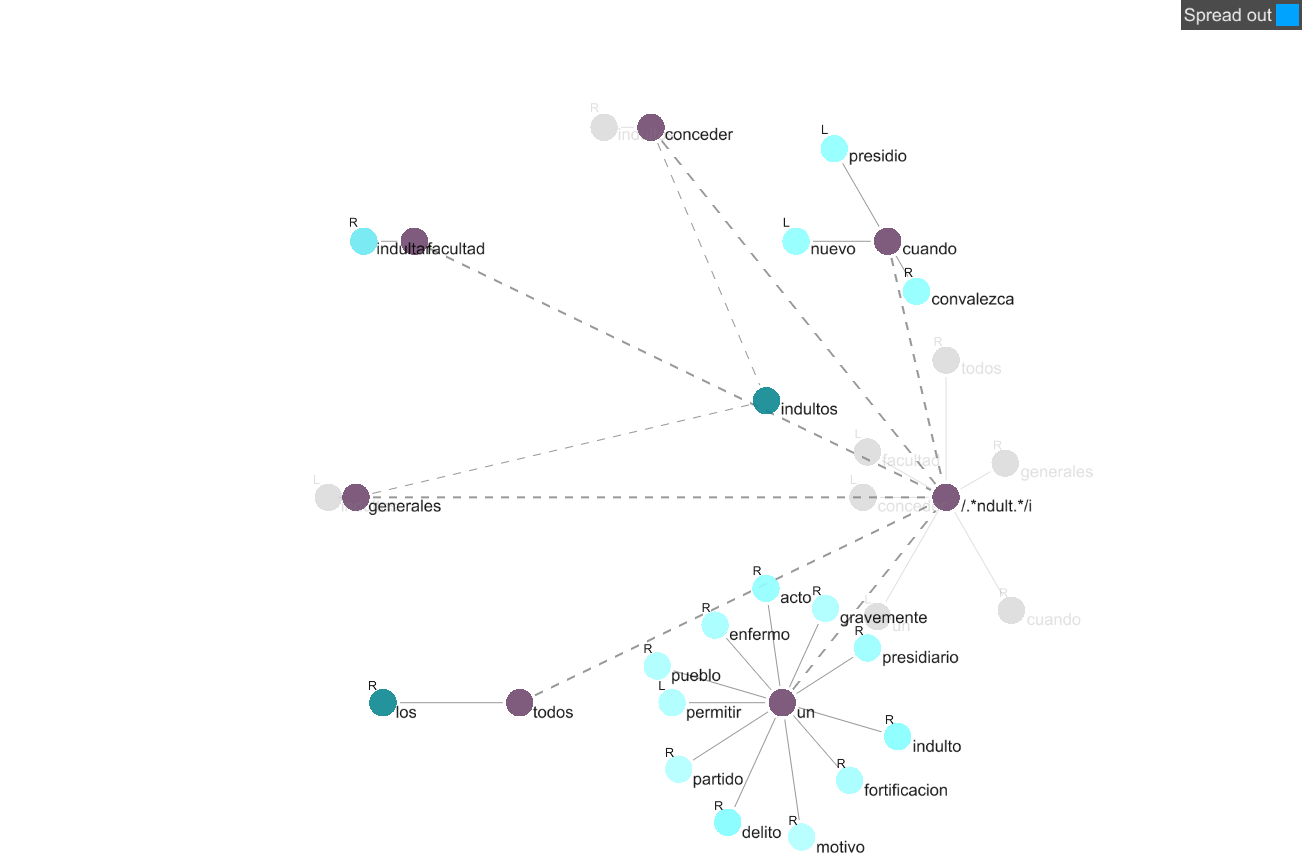

Source data for this figure (header and first rows):
Corpus: Corpus 6| Search Term: /.*ndult.…
Status, Position, Collocate, Stat, Freq (coll.), Freq (corpus)
●, R, generales, 8.553, 5, 6
●, L, conceder, 7.816, 7, 14
●, L, facultad, 7.437, 10, 26
●, R, cuando, 5.47, 6, 61
●, R, todos, 5.138, 5, 64
●, L, un, 5.115, 17, 221
